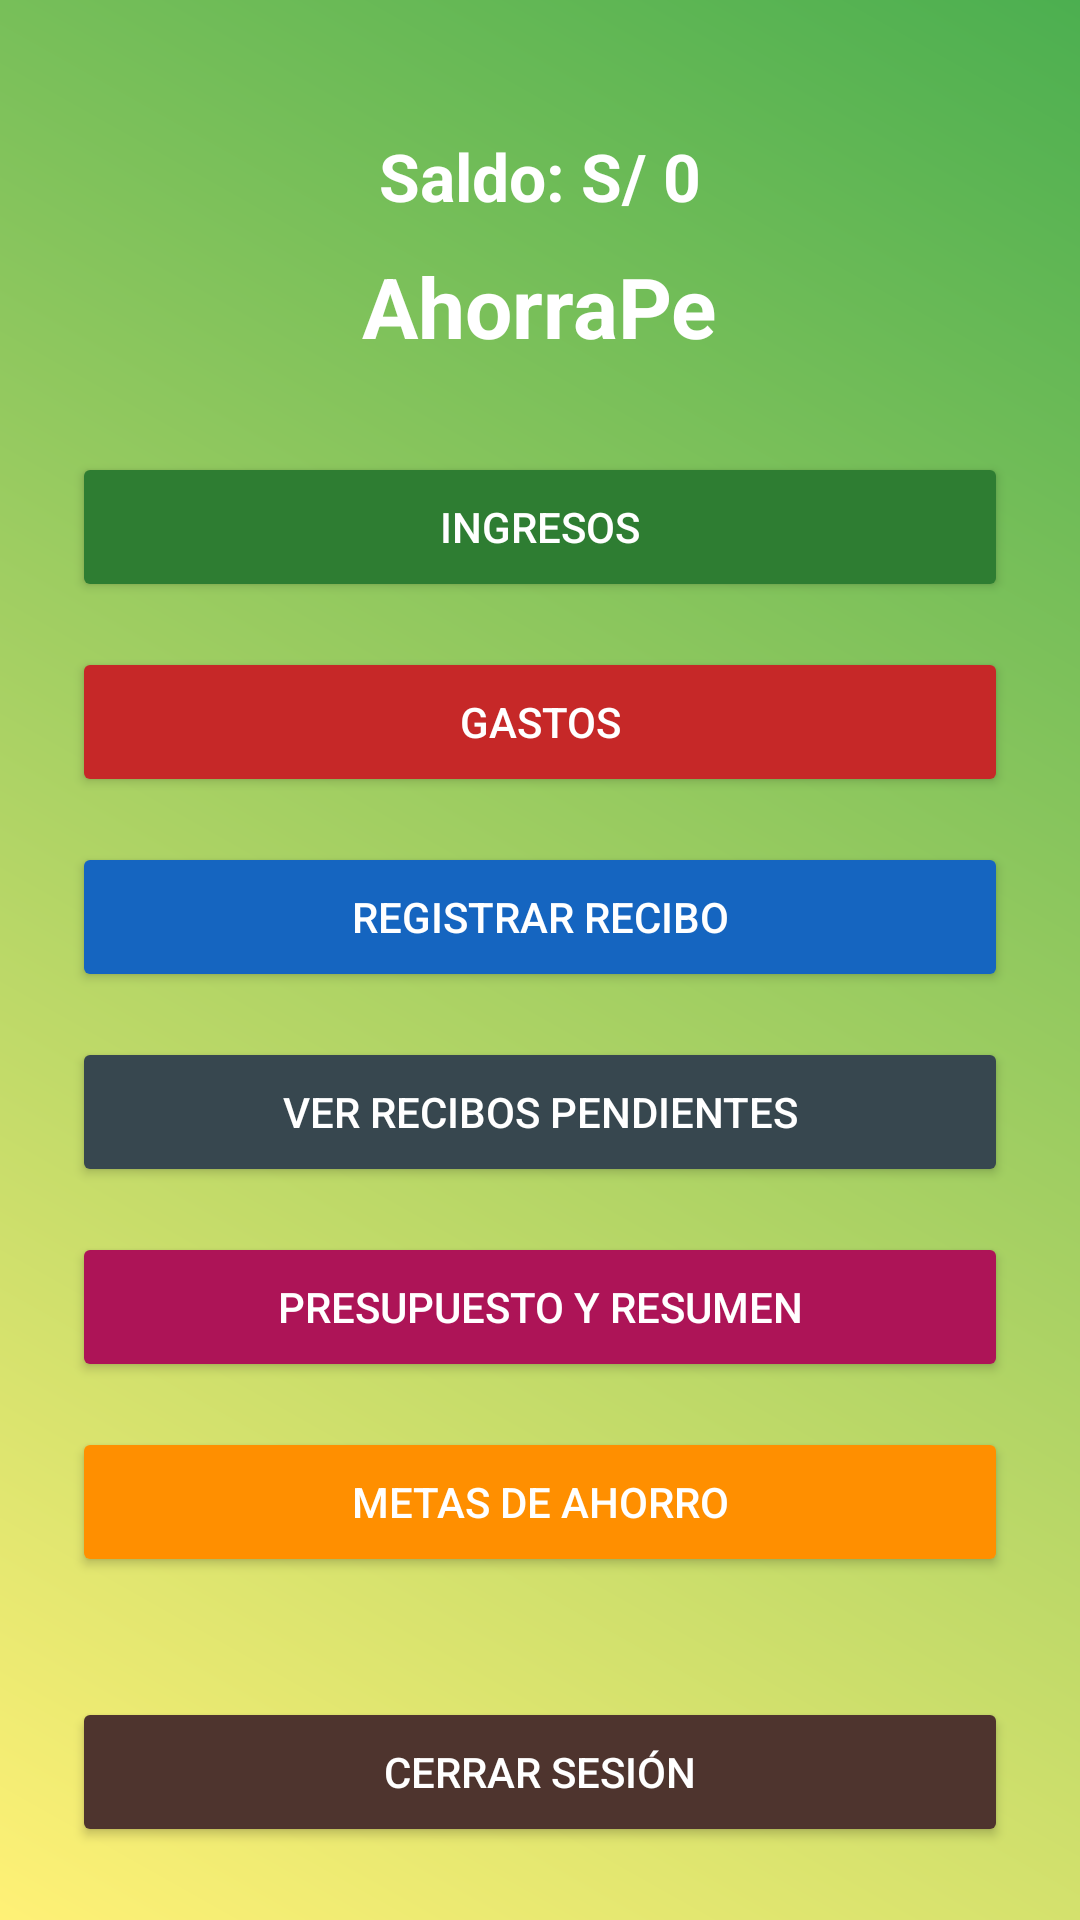

Here is an Android app screen rendered from its layout file. Give the layout XML and the strings, colors and styles it references.
<!-- AndroidManifest.xml: application theme Theme.Miplata -->
<!-- res/layout/activity_menu.xml -->
<?xml version="1.0" encoding="utf-8"?>
<androidx.constraintlayout.widget.ConstraintLayout xmlns:android="http://schemas.android.com/apk/res/android"
    xmlns:app="http://schemas.android.com/apk/res-auto"
    android:layout_width="match_parent"
    android:layout_height="match_parent"
    android:background="@drawable/fondo">

     <ScrollView
        android:layout_width="match_parent"
        android:layout_height="match_parent"
        android:fillViewport="true">

        <LinearLayout
            android:layout_width="match_parent"
            android:layout_height="wrap_content"
            android:orientation="vertical"
            android:padding="24dp"
            android:gravity="center_horizontal">

            <TextView
                android:id="@+id/tvSaldo"
                android:layout_width="wrap_content"
                android:layout_height="wrap_content"
                android:text="Saldo: S/ 0"
                android:textSize="22sp"
                android:textStyle="bold"
                android:textColor="#FFFFFF"
                android:layout_marginTop="20dp"
                android:layout_marginBottom="10dp"/>

            <TextView
                android:layout_width="wrap_content"
                android:layout_height="wrap_content"
                android:text="AhorraPe"
                android:textSize="28sp"
                android:textStyle="bold"
                android:textColor="#FFFFFF"
                android:layout_marginBottom="30dp"/>

            
            <Button
                android:id="@+id/btnIngreso"
                android:layout_width="match_parent"
                android:layout_height="50dp"
                android:text="Ingresos"
                android:textColor="#FFFFFF"
                android:backgroundTint="#2E7D32"
                android:layout_marginBottom="15dp"/>

            
            <Button
                android:id="@+id/btnGasto"
                android:layout_width="match_parent"
                android:layout_height="50dp"
                android:text="Gastos"
                android:textColor="#FFFFFF"
                android:backgroundTint="#C62828"
                android:layout_marginBottom="15dp"/>

            <Button
                android:id="@+id/btnRegistrarRecibo"
                android:layout_width="match_parent"
                android:layout_height="50dp"
                android:text="Registrar Recibo"
                android:textColor="#FFFFFF"
                android:backgroundTint="#1565C0"
                android:layout_marginBottom="15dp"/>


            <Button
                android:id="@+id/btnVerRecibos"
                android:layout_width="match_parent"
                android:layout_height="50dp"
                android:text="Ver Recibos Pendientes"
                android:textColor="#FFFFFF"
                android:backgroundTint="#37474F"
                android:layout_marginBottom="15dp"/>


            <Button
                android:id="@+id/btnPresupuesto"
                android:layout_width="match_parent"
                android:layout_height="50dp"
                android:text="Presupuesto y Resumen"
                android:textColor="#FFFFFF"
                android:backgroundTint="#AD1457"
                android:layout_marginBottom="15dp"/>


            <Button
                android:id="@+id/btnMetasAhorro"
                android:layout_width="match_parent"
                android:layout_height="50dp"
                android:text="Metas de Ahorro"
                android:textColor="#FFFFFF"
                android:backgroundTint="#FF8F00"
                android:layout_marginBottom="40dp"/>

            
            <Button
                android:id="@+id/btnCerrarSesion"
                android:layout_width="match_parent"
                android:layout_height="50dp"
                android:text="Cerrar Sesión"
                android:textColor="#FFFFFF"
                android:backgroundTint="#4E342E"/>

        </LinearLayout>
    </ScrollView>

</androidx.constraintlayout.widget.ConstraintLayout>
<!-- resources referenced by this layout -->
<resources>
  <!-- drawable fondo (drawable) -->
  <?xml version="1.0" encoding="utf-8"?>
  <shape xmlns:android="http://schemas.android.com/apk/res/android">
      <gradient
          android:startColor="#FFF176"
          android:endColor="#4CAF50"
          android:angle="45"/>
  </shape>
  <style name="Theme.Miplata" parent="Base.Theme.Miplata" />
  <style name="Base.Theme.Miplata" parent="Theme.Material3.DayNight.NoActionBar">
          
          
      </style>
</resources>
